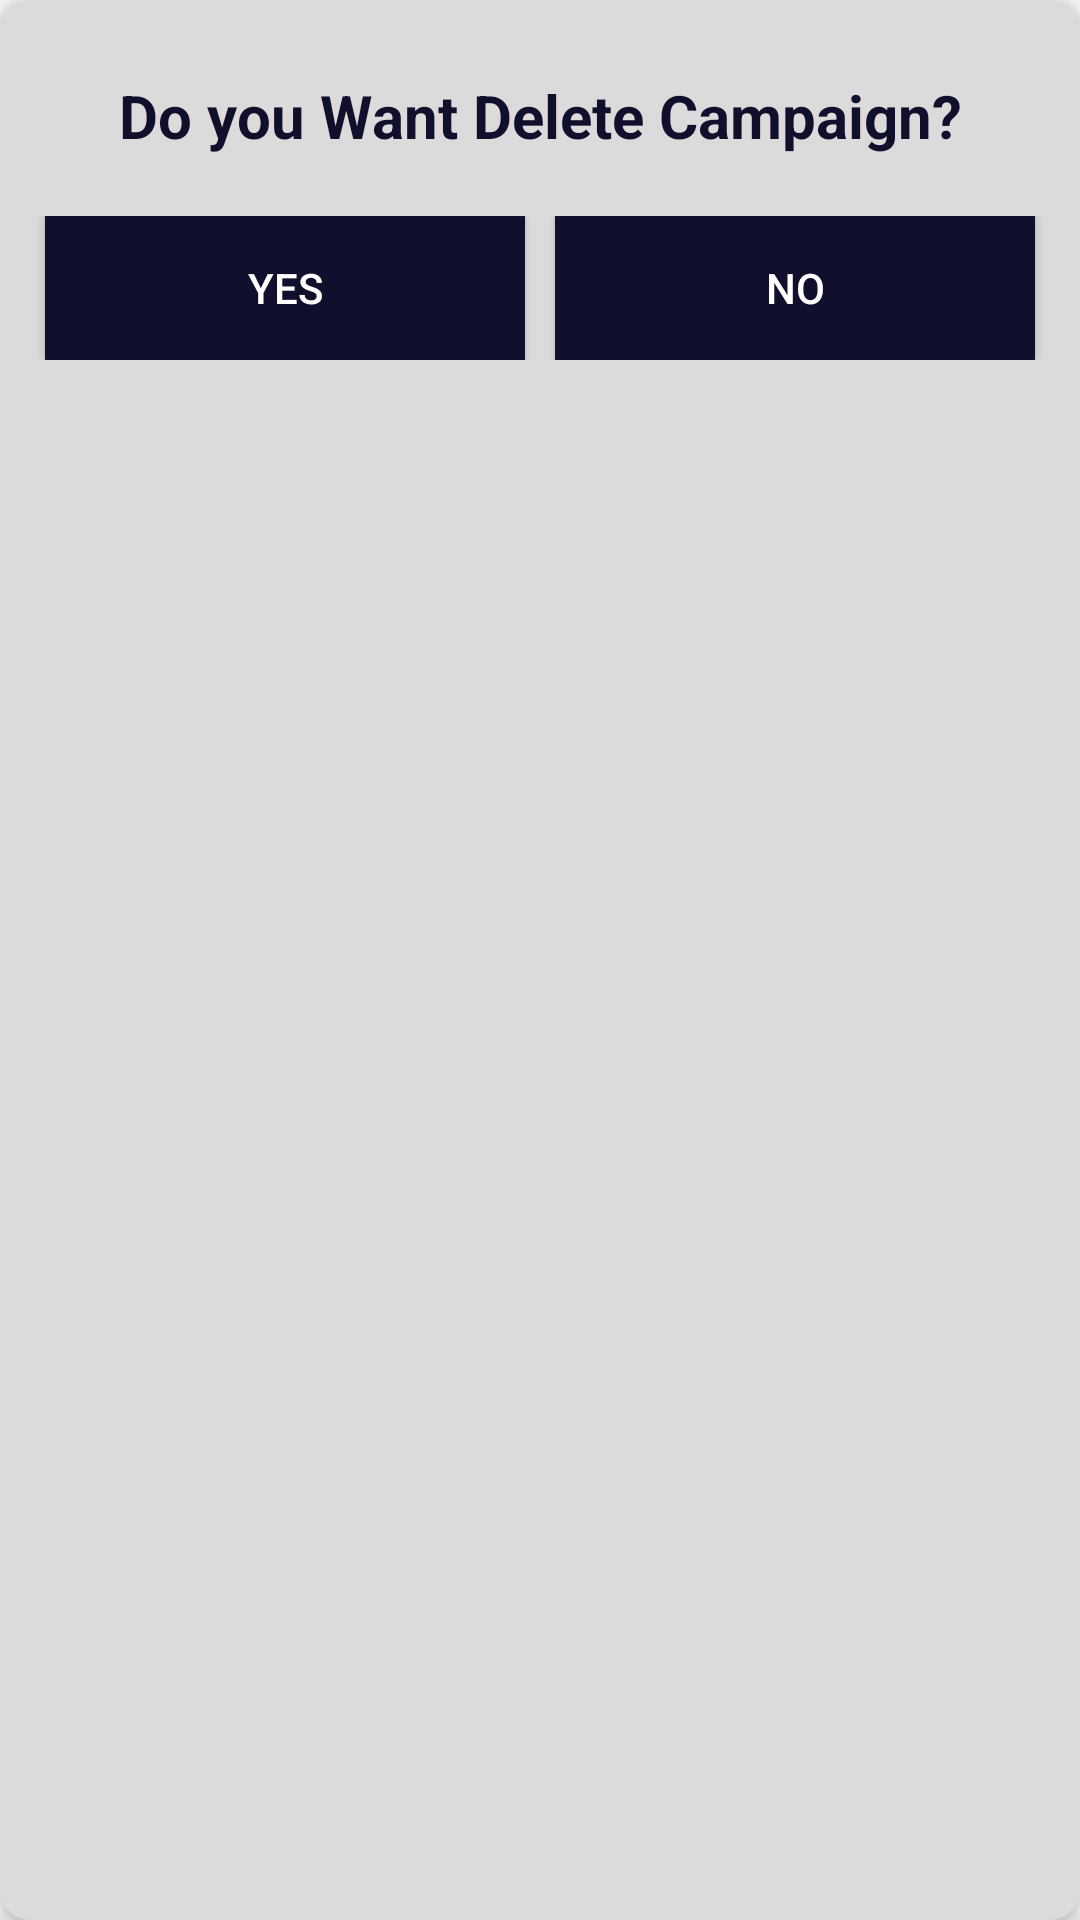

Android layout source for this screen:
<!-- AndroidManifest.xml: application theme AppTheme -->
<!-- res/layout/kampanya_sil_layout.xml -->
<?xml version="1.0" encoding="utf-8"?>
<LinearLayout xmlns:android="http://schemas.android.com/apk/res/android"
    xmlns:app="http://schemas.android.com/apk/res-auto"
    android:layout_width="match_parent"
    android:layout_height="wrap_content"
    android:layout_gravity="center"
    android:gravity="center"
    android:orientation="vertical">

    <androidx.cardview.widget.CardView
        android:layout_width="match_parent"
        android:layout_height="wrap_content"
        android:layout_weight="1"
        app:cardBackgroundColor="#dbdbdb"
        app:cardCornerRadius="10dp"
        app:cardElevation="5dp">

        <LinearLayout
            android:layout_width="match_parent"
            android:layout_height="match_parent"
            android:orientation="vertical">



        <TextView
            android:layout_width="match_parent"
            android:layout_height="wrap_content"
            android:textColor="#10102c"
            android:textStyle="bold"
            android:textSize="20dp"
            android:gravity="center"
            android:layout_marginTop="25dp"
            android:text="Do you Want Delete Campaign?"/>

        <LinearLayout
            android:layout_width="match_parent"
            android:layout_height="wrap_content"
            android:layout_marginTop="20dp"
            android:layout_marginBottom="10dp"
            android:layout_marginRight="10dp"
            android:layout_marginLeft="10dp"
            android:orientation="horizontal">

            <Button
                android:id="@+id/kampanyaSilTamam"
                android:layout_width="0dp"
                android:layout_height="wrap_content"
                android:layout_marginRight="5dp"
                android:layout_marginLeft="5dp"
                android:background="#10102c"
                android:textColor="#fff"
                android:layout_weight="1"
                android:text="Yes"/>
            <Button
                android:id="@+id/kampanyaSilIptal"
                android:layout_width="0dp"
                android:layout_height="wrap_content"
                android:layout_marginRight="5dp"
                android:layout_marginLeft="5dp"
                android:background="#10102c"
                android:textColor="#fff"
                android:layout_weight="1"
                android:text="No"/>

        </LinearLayout>
        </LinearLayout>
    </androidx.cardview.widget.CardView>

</LinearLayout>
<!-- resources referenced by this layout -->
<resources>
  <style name="AppTheme" parent="Theme.AppCompat.Light.DarkActionBar">
  
          
          <item name="colorPrimary">@color/colorPrimary</item>
          <item name="colorPrimaryDark">@color/colorPrimaryDark</item>
          <item name="colorAccent">@color/colorAccent</item>
      </style>
  <color name="colorPrimary">#0E4A8A</color>
  <color name="colorPrimaryDark">#D20E4A8A</color>
  <color name="colorAccent">#adcdc0</color>
</resources>
